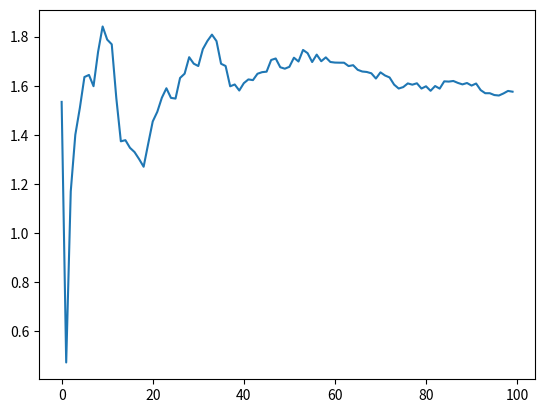

The matplotlib source for this figure:
# -*- coding: utf-8 -*-
"""
Created on Thu Jan  3 23:20:58 2019

[redacted]
"""
import numpy as np
import matplotlib.pyplot as plt
a=np.arange(5)
class Bandit:
    def __init__(self,m):
        self.m=m
        self.N=0
        self.mean=0
    def update(self,x):
        self.N=self.N+1
        self.mean=(1 - 1.0/self.N)*self.mean + (1.0/self.N)*x
    def pull(self):
        return np.random.randn()+self.m
def run_experiment(m1,m2,epsilon,n):
    bandit1=Bandit(m1)
    bandit2=Bandit(m2)
    data=np.empty(n)
    for i in range(0,n):
        r=np.random.random()
        #explore
        if(epsilon<r):
            choice=np.random.choice(2)
            if(choice==1):
                x=bandit1.pull()
                bandit1.update(x)
            else:
                x=bandit2.pull()
                bandit2.update(x)
        #exploit
        else:
            if(bandit1.mean>bandit2.mean):
                x=bandit1.pull()
                bandit1.update(x)
            else:
                x=bandit2.pull()
                bandit2.update(x)
        data[i]=x    
    cumulative_average=np.cumsum(data)/(np.arange(n)+1)
    return cumulative_average
if __name__=="__main__":
    a=run_experiment(1,2,0.5,100)
    plt.plot(a)
        
            
            
            
            